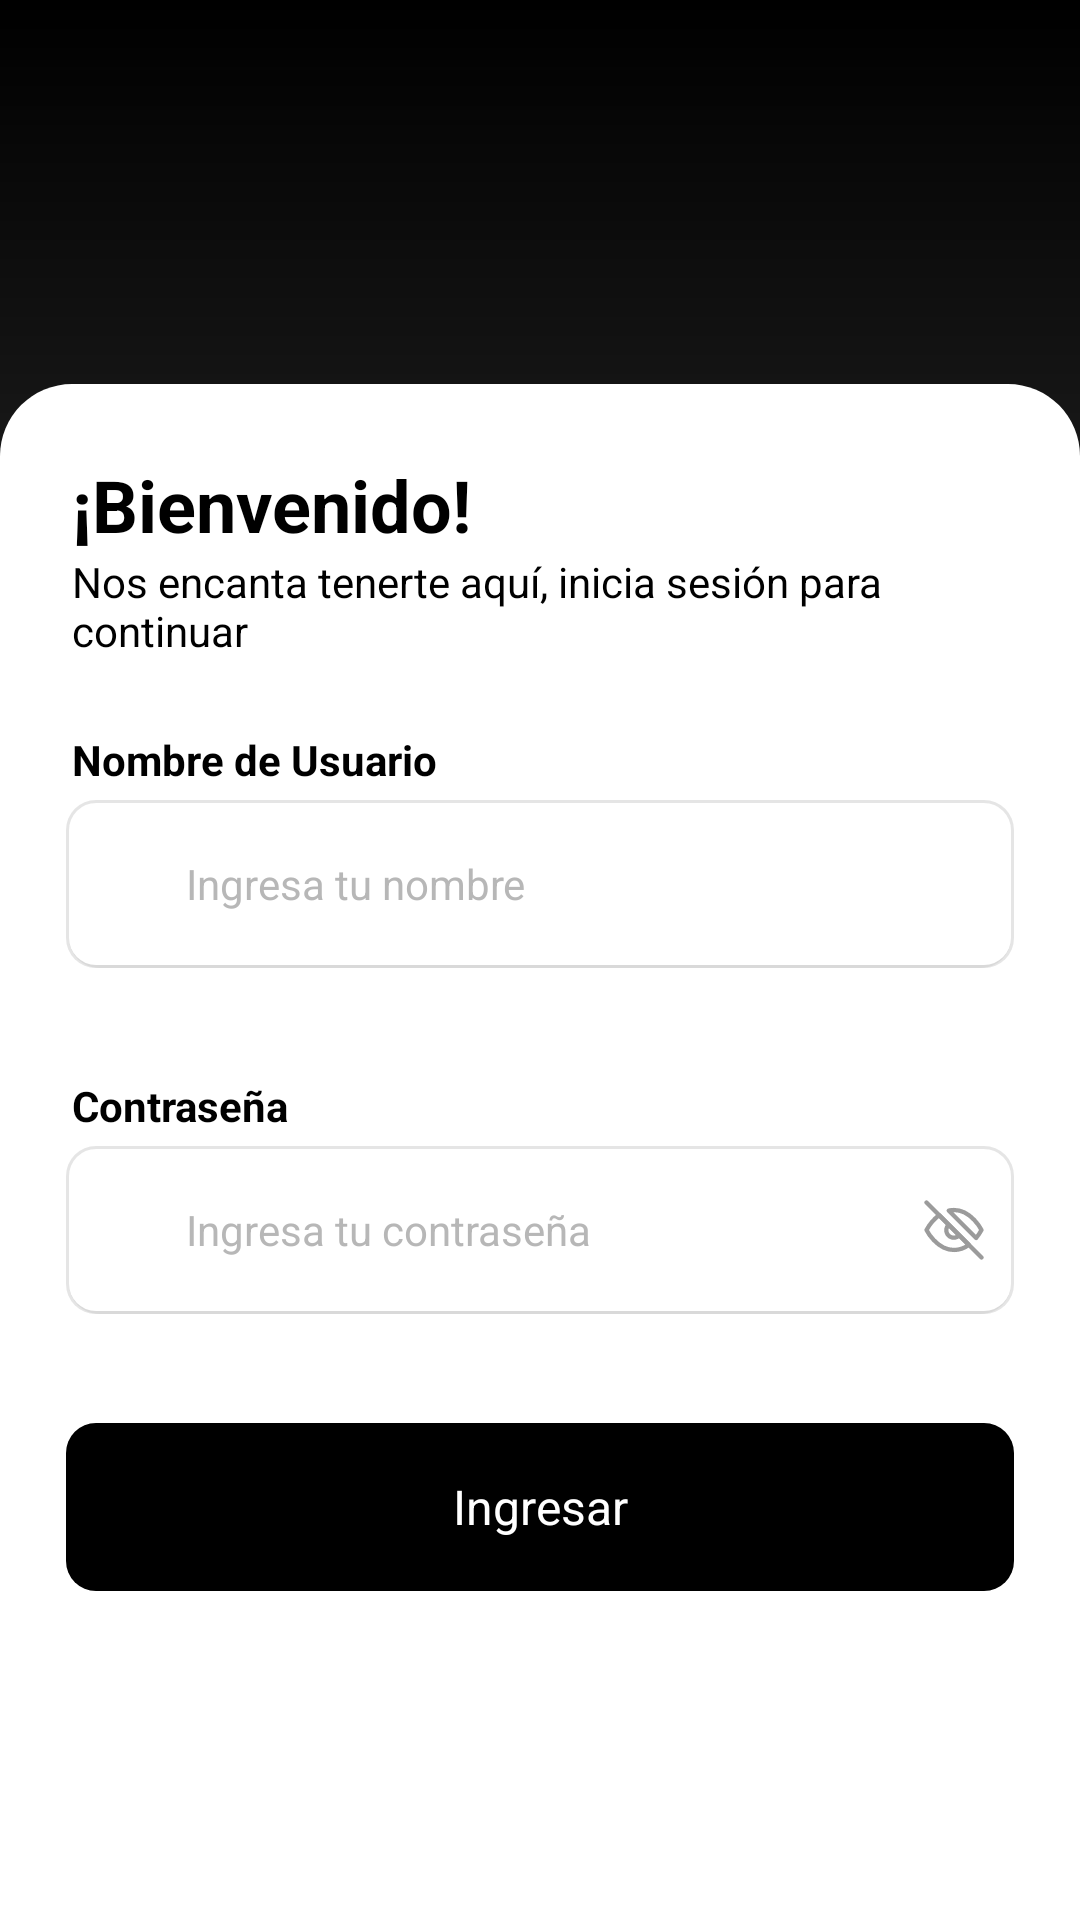

Write the Android layout XML for this screen, with the resource values it uses.
<!-- AndroidManifest.xml: application theme Theme.DevMobile.NoActionBar -->
<!-- res/layout/activity_login.xml -->
<?xml version="1.0" encoding="utf-8"?>
<androidx.constraintlayout.widget.ConstraintLayout
    xmlns:android="http://schemas.android.com/apk/res/android"
    xmlns:tools="http://schemas.android.com/tools"
    android:layout_width="match_parent"
    android:layout_height="match_parent"
    android:background="@drawable/background_gradient"
    tools:context=".ui.activities.LoginActivity">

    <RelativeLayout
        android:layout_width="match_parent"
        android:layout_height="match_parent">

        <ImageView
            android:id="@+id/ivLogo"
            android:layout_width="@dimen/dimen_80dp"
            android:layout_height="@dimen/dimen_80dp"
            android:layout_marginTop="@dimen/dimen_24dp"
            android:layout_marginBottom="@dimen/dimen_24dp"
            android:layout_centerHorizontal="true"
            android:background="@drawable/ic_photo"
            android:contentDescription="@string/content_description" />

        <androidx.core.widget.NestedScrollView
            android:layout_width="match_parent"
            android:layout_height="match_parent"
            android:layout_below="@+id/ivLogo"
            android:background="@drawable/background_main_container"
            android:fillViewport="true"
            android:overScrollMode="never"
            android:scrollbars="none">

            <LinearLayout
                android:layout_width="match_parent"
                android:layout_height="wrap_content"
                android:layout_marginStart="@dimen/dimen_22dp"
                android:layout_marginTop="@dimen/dimen_24dp"
                android:layout_marginEnd="@dimen/dimen_22dp"
                android:orientation="vertical">

                <TextView
                    android:layout_width="match_parent"
                    android:layout_height="wrap_content"
                    android:layout_marginStart="@dimen/dimen_2dp"
                    android:layout_marginEnd="@dimen/dimen_2dp"
                    android:text="@string/welcome"
                    android:textColor="@color/black"
                    android:textSize="@dimen/text_size_24sp"
                    android:textStyle="bold" />

                <TextView
                    android:layout_width="match_parent"
                    android:layout_height="wrap_content"
                    android:layout_marginStart="@dimen/dimen_2dp"
                    android:layout_marginEnd="@dimen/dimen_2dp"
                    android:layout_marginBottom="@dimen/dimen_12dp"
                    android:text="@string/welcome_peach"
                    android:textColor="@color/black" />

                <TextView
                    android:layout_width="match_parent"
                    android:layout_height="wrap_content"
                    android:layout_marginStart="@dimen/dimen_2dp"
                    android:layout_marginTop="@dimen/dimen_12dp"
                    android:layout_marginEnd="@dimen/dimen_2dp"
                    android:layout_marginBottom="@dimen/dimen_2dp"
                    android:text="@string/username"
                    android:textColor="@color/black"
                    android:textStyle="bold" />

                <LinearLayout
                    android:layout_width="match_parent"
                    android:layout_height="wrap_content"
                    android:layout_marginTop="@dimen/dimen_2dp"
                    android:layout_marginBottom="@dimen/dimen_12dp"
                    android:orientation="vertical">

                    <LinearLayout
                        android:id="@+id/llUserName"
                        android:layout_width="match_parent"
                        android:layout_height="wrap_content"
                        android:background="@drawable/drop_shadow"
                        android:orientation="horizontal">

                        <ImageView
                            android:layout_width="@dimen/dimen_20dp"
                            android:layout_height="@dimen/dimen_20dp"
                            android:layout_gravity="center"
                            android:layout_marginStart="@dimen/dimen_10dp"
                            android:contentDescription="@string/content_description"
                            android:src="@drawable/ic_user_silhouette" />

                        <EditText
                            android:id="@+id/etUsername"
                            android:layout_width="match_parent"
                            android:layout_height="@dimen/dimen_36dp"
                            android:layout_margin="@dimen/dimen_10dp"
                            android:autofillHints=""
                            android:background="@android:color/transparent"
                            android:hint="@string/insert_name"
                            android:imeOptions="actionDone"
                            android:inputType="text"
                            android:textColor="@color/black"
                            android:textColorHint="@color/grayTransparent"
                            android:textSize="@dimen/text_size_14sp" />

                    </LinearLayout>

                    <TextView
                        android:id="@+id/tvErrorUserName"
                        android:layout_width="match_parent"
                        android:layout_height="wrap_content"
                        android:layout_marginStart="@dimen/dimen_10dp"
                        android:layout_marginTop="@dimen/dimen_2dp"
                        android:text="@string/insert_valid_username"
                        android:textColor="@color/red"
                        android:textSize="@dimen/text_size_12sp"
                        android:visibility="invisible" />

                </LinearLayout>

                <TextView
                    android:layout_width="match_parent"
                    android:layout_height="wrap_content"
                    android:layout_marginStart="@dimen/dimen_2dp"
                    android:layout_marginTop="@dimen/dimen_6dp"
                    android:layout_marginEnd="@dimen/dimen_2dp"
                    android:layout_marginBottom="@dimen/dimen_2dp"
                    android:text="@string/password"
                    android:textColor="@color/black"
                    android:textStyle="bold" />

                <LinearLayout
                    android:layout_width="match_parent"
                    android:layout_height="wrap_content"
                    android:layout_marginTop="@dimen/dimen_2dp"
                    android:layout_marginBottom="@dimen/dimen_12dp"
                    android:orientation="vertical">

                    <LinearLayout
                        android:id="@+id/llPassword"
                        android:layout_width="match_parent"
                        android:layout_height="wrap_content"
                        android:background="@drawable/drop_shadow"
                        android:orientation="horizontal">

                        <ImageView
                            android:layout_width="@dimen/dimen_20dp"
                            android:layout_height="@dimen/dimen_20dp"
                            android:layout_gravity="center"
                            android:layout_marginStart="@dimen/dimen_10dp"
                            android:contentDescription="@string/content_description"
                            android:src="@drawable/ic_padlock" />

                        <EditText
                            android:id="@+id/etPassword"
                            android:layout_width="0dp"
                            android:layout_height="@dimen/dimen_36dp"
                            android:layout_margin="@dimen/dimen_10dp"
                            android:layout_weight="1"
                            android:autofillHints=""
                            android:background="@android:color/transparent"
                            android:hint="@string/insert_password"
                            android:imeOptions="actionDone"
                            android:inputType="textPassword"
                            android:textColor="@color/black"
                            android:textColorHint="@color/grayTransparent"
                            android:textSize="@dimen/text_size_14sp" />

                        <ImageView
                            android:id="@+id/ivPasswordLocked"
                            android:layout_width="@dimen/dimen_20dp"
                            android:layout_height="@dimen/dimen_20dp"
                            android:layout_gravity="center"
                            android:layout_marginEnd="@dimen/dimen_10dp"
                            android:contentDescription="@string/content_description"
                            android:src="@drawable/ic_locked" />

                    </LinearLayout>

                    <TextView
                        android:id="@+id/tvErrorPassword"
                        android:layout_width="match_parent"
                        android:layout_height="wrap_content"
                        android:layout_marginStart="@dimen/dimen_10dp"
                        android:layout_marginTop="@dimen/dimen_2dp"
                        android:text="@string/insert_valid_password"
                        android:textColor="@color/red"
                        android:textSize="@dimen/text_size_12sp"
                        android:visibility="invisible" />

                </LinearLayout>

                <LinearLayout
                    android:id="@+id/llSignIn"
                    android:layout_width="match_parent"
                    android:layout_height="@dimen/dimen_56dp"
                    android:layout_marginTop="@dimen/dimen_6dp"
                    android:layout_marginBottom="@dimen/dimen_6dp"
                    android:background="@drawable/background_button_rounded_black"
                    android:orientation="horizontal"
                    android:padding="@dimen/dimen_10dp">

                    <TextView
                        android:layout_width="match_parent"
                        android:layout_height="match_parent"
                        android:backgroundTint="@color/black"
                        android:gravity="center"
                        android:text="@string/sign_in"
                        android:textColor="@color/white"
                        android:textSize="@dimen/text_size_16sp" />

                </LinearLayout>

            </LinearLayout>

        </androidx.core.widget.NestedScrollView>

    </RelativeLayout>

</androidx.constraintlayout.widget.ConstraintLayout>
<!-- resources referenced by this layout -->
<resources>
  <color name="black">#FF000000</color>
  <color name="grayTransparent">#90808080</color>
  <color name="red">#E52328</color>
  <color name="white">#FFFFFFFF</color>
  <dimen name="dimen_10dp">10dp</dimen>
  <dimen name="dimen_12dp">12dp</dimen>
  <dimen name="dimen_20dp">20dp</dimen>
  <dimen name="dimen_22dp">22dp</dimen>
  <dimen name="dimen_24dp">24dp</dimen>
  <dimen name="dimen_2dp">2dp</dimen>
  <dimen name="dimen_36dp">36dp</dimen>
  <dimen name="dimen_56dp">56dp</dimen>
  <dimen name="dimen_6dp">6dp</dimen>
  <dimen name="dimen_80dp">80dp</dimen>
  <dimen name="text_size_12sp">12sp</dimen>
  <dimen name="text_size_14sp">14sp</dimen>
  <dimen name="text_size_16sp">16sp</dimen>
  <dimen name="text_size_24sp">24sp</dimen>
  <!-- drawable background_button_rounded_black (drawable) -->
  <?xml version="1.0" encoding="utf-8"?>
  <selector xmlns:android="http://schemas.android.com/apk/res/android">
      <item>
          <shape android:shape="rectangle">
              <solid android:color="@color/black" />
              <corners android:radius="@dimen/dimen_10dp" />
          </shape>
      </item>
  </selector>
  <!-- drawable background_gradient (drawable) -->
  <?xml version="1.0" encoding="utf-8"?>
  <shape
      xmlns:android="http://schemas.android.com/apk/res/android"
      android:shape="rectangle">
      <gradient
          android:startColor="@color/black"
          android:centerColor="#323232"
          android:endColor="#323232"
          android:angle="270"
          android:radius="10dp"/>
  </shape>
  <!-- drawable background_main_container (drawable) -->
  <?xml version="1.0" encoding="utf-8"?>
  <selector xmlns:android="http://schemas.android.com/apk/res/android">
      <item>
          <shape android:shape="rectangle">
              <solid android:color="@color/white" />
              <corners
                  android:topLeftRadius="@dimen/dimen_24dp"
                  android:topRightRadius="@dimen/dimen_24dp" />
          </shape>
      </item>
  </selector>
  <string name="content_description">resource</string>
  <string name="insert_name">Ingresa tu nombre</string>
  <string name="insert_password">Ingresa tu contraseña</string>
  <string name="insert_valid_password">Ingrese contraseña válida</string>
  <string name="insert_valid_username">Ingrese nombre de usuario válido</string>
  <string name="password">Contraseña</string>
  <string name="sign_in">Ingresar</string>
  <string name="username">Nombre de Usuario</string>
  <string name="welcome">¡Bienvenido!</string>
  <string name="welcome_peach">Nos encanta tenerte aquí, inicia sesión para continuar</string>
  <style name="Theme.DevMobile.NoActionBar" parent="Theme.MaterialComponents.DayNight.DarkActionBar">
          <item name="colorPrimary">@color/black</item>
          <item name="colorPrimaryVariant">@color/black</item>
          <item name="colorOnPrimary">@color/black</item>
  
          <item name="colorSecondary">@color/black</item>
          <item name="colorSecondaryVariant">@color/black</item>
          <item name="colorOnSecondary">@color/white</item>
  
          <item name="android:statusBarColor" tools:targetApi="l">?attr/colorPrimaryVariant</item>
  
          <item name="windowActionBar">false</item>
          <item name="windowNoTitle">true</item>
          <item name="android:navigationBarColor">@color/black</item>
      </style>
  <color name="blackShadow">#33DDDDDD</color>
</resources>
